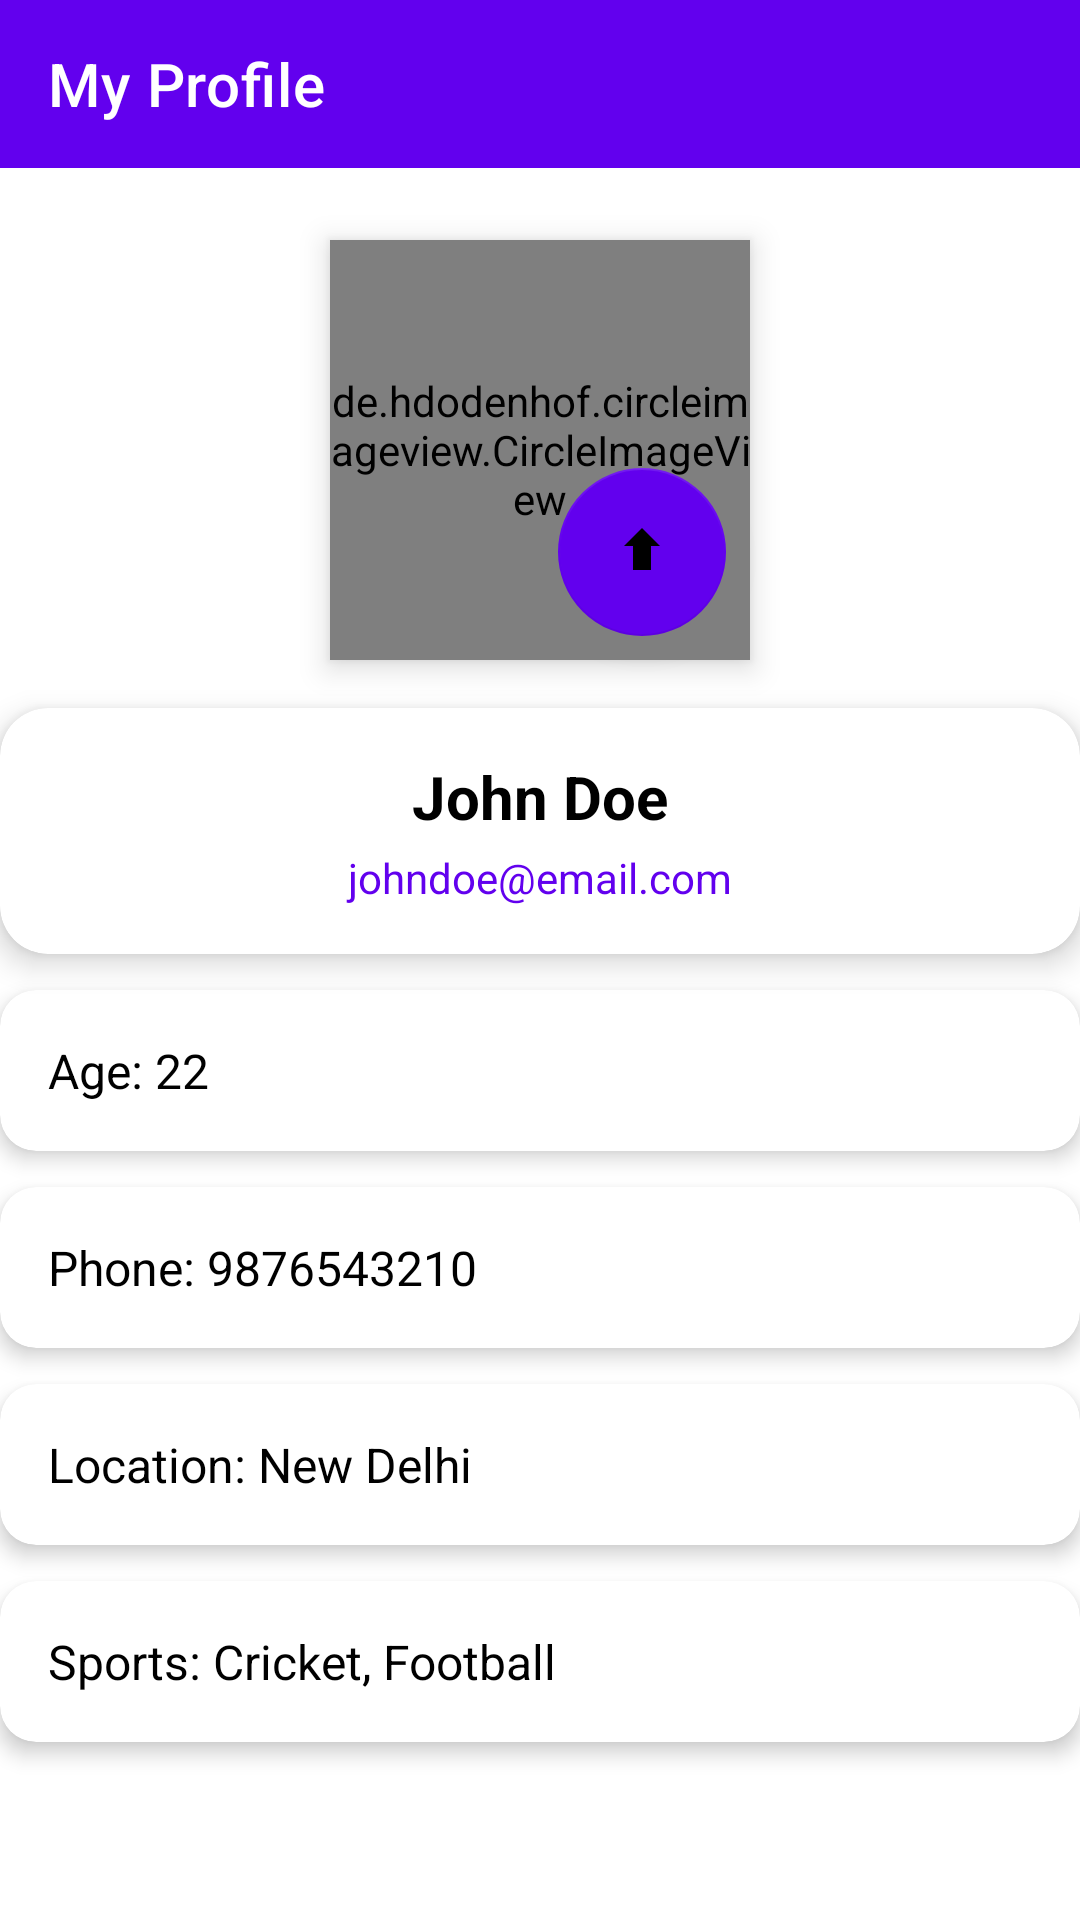

This screen was rendered from an Android layout file. Write that file and the resources it references.
<!-- AndroidManifest.xml: application theme Theme._4all -->
<!-- res/layout/activity_profile.xml -->
<androidx.constraintlayout.widget.ConstraintLayout xmlns:android="http://schemas.android.com/apk/res/android"
    xmlns:app="http://schemas.android.com/apk/res-auto"
    xmlns:tools="http://schemas.android.com/tools"
    android:layout_width="match_parent"
    android:layout_height="match_parent"
    android:background="@color/white"
    tools:context=".ProfileActivity">

    
    <com.google.android.material.appbar.MaterialToolbar
        android:id="@+id/profileToolbar"
        android:layout_width="0dp"
        android:layout_height="wrap_content"
        android:background="?attr/colorPrimary"
        android:theme="@style/ThemeOverlay.MaterialComponents.Dark.ActionBar"
        app:title="My Profile"
        app:titleTextColor="@android:color/white"
        app:layout_constraintTop_toTopOf="parent"
        app:layout_constraintStart_toStartOf="parent"
        app:layout_constraintEnd_toEndOf="parent" />

    
    <de.hdodenhof.circleimageview.CircleImageView
        android:id="@+id/profileImage"
        android:layout_width="140dp"
        android:layout_height="140dp"
        android:src="@drawable/ic_person"
        android:elevation="6dp"
        app:civ_border_width="3dp"
        app:civ_border_color="@color/purple_500"
        app:layout_constraintTop_toBottomOf="@id/profileToolbar"
        app:layout_constraintStart_toStartOf="parent"
        app:layout_constraintEnd_toEndOf="parent"
        android:layout_marginTop="24dp" />

    
    <com.google.android.material.floatingactionbutton.FloatingActionButton
        android:id="@+id/btnUploadPhoto"
        android:layout_width="wrap_content"
        android:layout_height="wrap_content"
        android:src="@drawable/ic_upload"
        android:contentDescription="Upload Photo"
        app:backgroundTint="@color/purple_500"
        app:layout_constraintEnd_toEndOf="@id/profileImage"
        app:layout_constraintBottom_toBottomOf="@id/profileImage"
        android:layout_margin="8dp" />

    
    <com.google.android.material.card.MaterialCardView
        android:id="@+id/cardUserInfo"
        android:layout_width="0dp"
        android:layout_height="wrap_content"
        android:layout_marginTop="16dp"
        app:cardCornerRadius="16dp"
        app:cardElevation="6dp"
        app:layout_constraintTop_toBottomOf="@id/profileImage"
        app:layout_constraintStart_toStartOf="parent"
        app:layout_constraintEnd_toEndOf="parent">

        <LinearLayout
            android:layout_width="match_parent"
            android:layout_height="wrap_content"
            android:orientation="vertical"
            android:padding="16dp">

            <TextView
                android:id="@+id/tvUsername"
                android:layout_width="match_parent"
                android:layout_height="wrap_content"
                android:text="John Doe"
                android:textSize="20sp"
                android:textStyle="bold"
                android:textColor="@color/black"
                android:gravity="center" />

            <TextView
                android:id="@+id/tvEmail"
                android:layout_width="match_parent"
                android:layout_height="wrap_content"
                android:text="johndoe@email.com"
                android:textColor="@color/purple_500"
                android:textSize="14sp"
                android:gravity="center"
                android:paddingTop="4dp" />
        </LinearLayout>
    </com.google.android.material.card.MaterialCardView>

    
    <com.google.android.material.card.MaterialCardView
        android:id="@+id/cardAge"
        android:layout_width="0dp"
        android:layout_height="wrap_content"
        android:layout_marginTop="12dp"
        app:cardCornerRadius="12dp"
        app:cardElevation="4dp"
        app:layout_constraintTop_toBottomOf="@id/cardUserInfo"
        app:layout_constraintStart_toStartOf="parent"
        app:layout_constraintEnd_toEndOf="parent">

        <TextView
            android:id="@+id/tvAge"
            android:layout_width="match_parent"
            android:layout_height="wrap_content"
            android:text="Age: 22"
            android:padding="16dp"
            android:textSize="16sp"
            android:textColor="@color/black" />
    </com.google.android.material.card.MaterialCardView>

    
    <com.google.android.material.card.MaterialCardView
        android:id="@+id/cardPhone"
        android:layout_width="0dp"
        android:layout_height="wrap_content"
        android:layout_marginTop="12dp"
        app:cardCornerRadius="12dp"
        app:cardElevation="4dp"
        app:layout_constraintTop_toBottomOf="@id/cardAge"
        app:layout_constraintStart_toStartOf="parent"
        app:layout_constraintEnd_toEndOf="parent">

        <TextView
            android:id="@+id/tvPhone"
            android:layout_width="match_parent"
            android:layout_height="wrap_content"
            android:text="Phone: 9876543210"
            android:padding="16dp"
            android:textSize="16sp"
            android:textColor="@color/black" />
    </com.google.android.material.card.MaterialCardView>

    
    <com.google.android.material.card.MaterialCardView
        android:id="@+id/cardLocation"
        android:layout_width="0dp"
        android:layout_height="wrap_content"
        android:layout_marginTop="12dp"
        app:cardCornerRadius="12dp"
        app:cardElevation="4dp"
        app:layout_constraintTop_toBottomOf="@id/cardPhone"
        app:layout_constraintStart_toStartOf="parent"
        app:layout_constraintEnd_toEndOf="parent">

        <TextView
            android:id="@+id/tvLocation"
            android:layout_width="match_parent"
            android:layout_height="wrap_content"
            android:text="Location: New Delhi"
            android:padding="16dp"
            android:textSize="16sp"
            android:textColor="@color/black" />
    </com.google.android.material.card.MaterialCardView>

    
    <com.google.android.material.card.MaterialCardView
        android:id="@+id/cardSports"
        android:layout_width="0dp"
        android:layout_height="wrap_content"
        android:layout_marginTop="12dp"
        app:cardCornerRadius="12dp"
        app:cardElevation="4dp"
        app:layout_constraintTop_toBottomOf="@id/cardLocation"
        app:layout_constraintStart_toStartOf="parent"
        app:layout_constraintEnd_toEndOf="parent">

        <TextView
            android:id="@+id/tvSports"
            android:layout_width="match_parent"
            android:layout_height="wrap_content"
            android:text="Sports: Cricket, Football"
            android:padding="16dp"
            android:textSize="16sp"
            android:textColor="@color/black" />
    </com.google.android.material.card.MaterialCardView>

</androidx.constraintlayout.widget.ConstraintLayout>
<!-- resources referenced by this layout -->
<resources>
  <!-- drawable ic_upload (drawable) -->
  <?xml version="1.0" encoding="utf-8"?>
  <vector xmlns:android="http://schemas.android.com/apk/res/android"
      android:width="24dp"
      android:height="24dp"
      android:viewportWidth="24"
      android:viewportHeight="24">
  
      
      <path
          android:fillColor="#000000"
          android:pathData="M12,4 L6,10 L9,10 L9,18 L15,18 L15,10 L18,10 Z" />
  </vector>
  <style name="Theme._4all" parent="Theme.MaterialComponents.DayNight.NoActionBar">
          
          <item name="colorPrimary">@color/purple_500</item>
          <item name="colorPrimaryVariant">@color/purple_700</item>
          <item name="colorOnPrimary">@color/white</item>
          
          <item name="colorSecondary">@color/teal_200</item>
          <item name="colorSecondaryVariant">@color/teal_700</item>
          <item name="colorOnSecondary">@color/black</item>
          
          <item name="android:statusBarColor">?attr/colorPrimaryVariant</item>
      </style>
  <!-- not gathered from this repository: default colours our renderer supplied (Android Studio template values) -->
  <color name="purple_500">#FF6200EE</color>
  <color name="purple_700">#FF3700B3</color>
  <color name="teal_200">#FF03DAC5</color>
  <color name="teal_700">#FF018786</color>
  <color name="black">#FF000000</color>
  <color name="white">#FFFFFFFF</color>
</resources>
